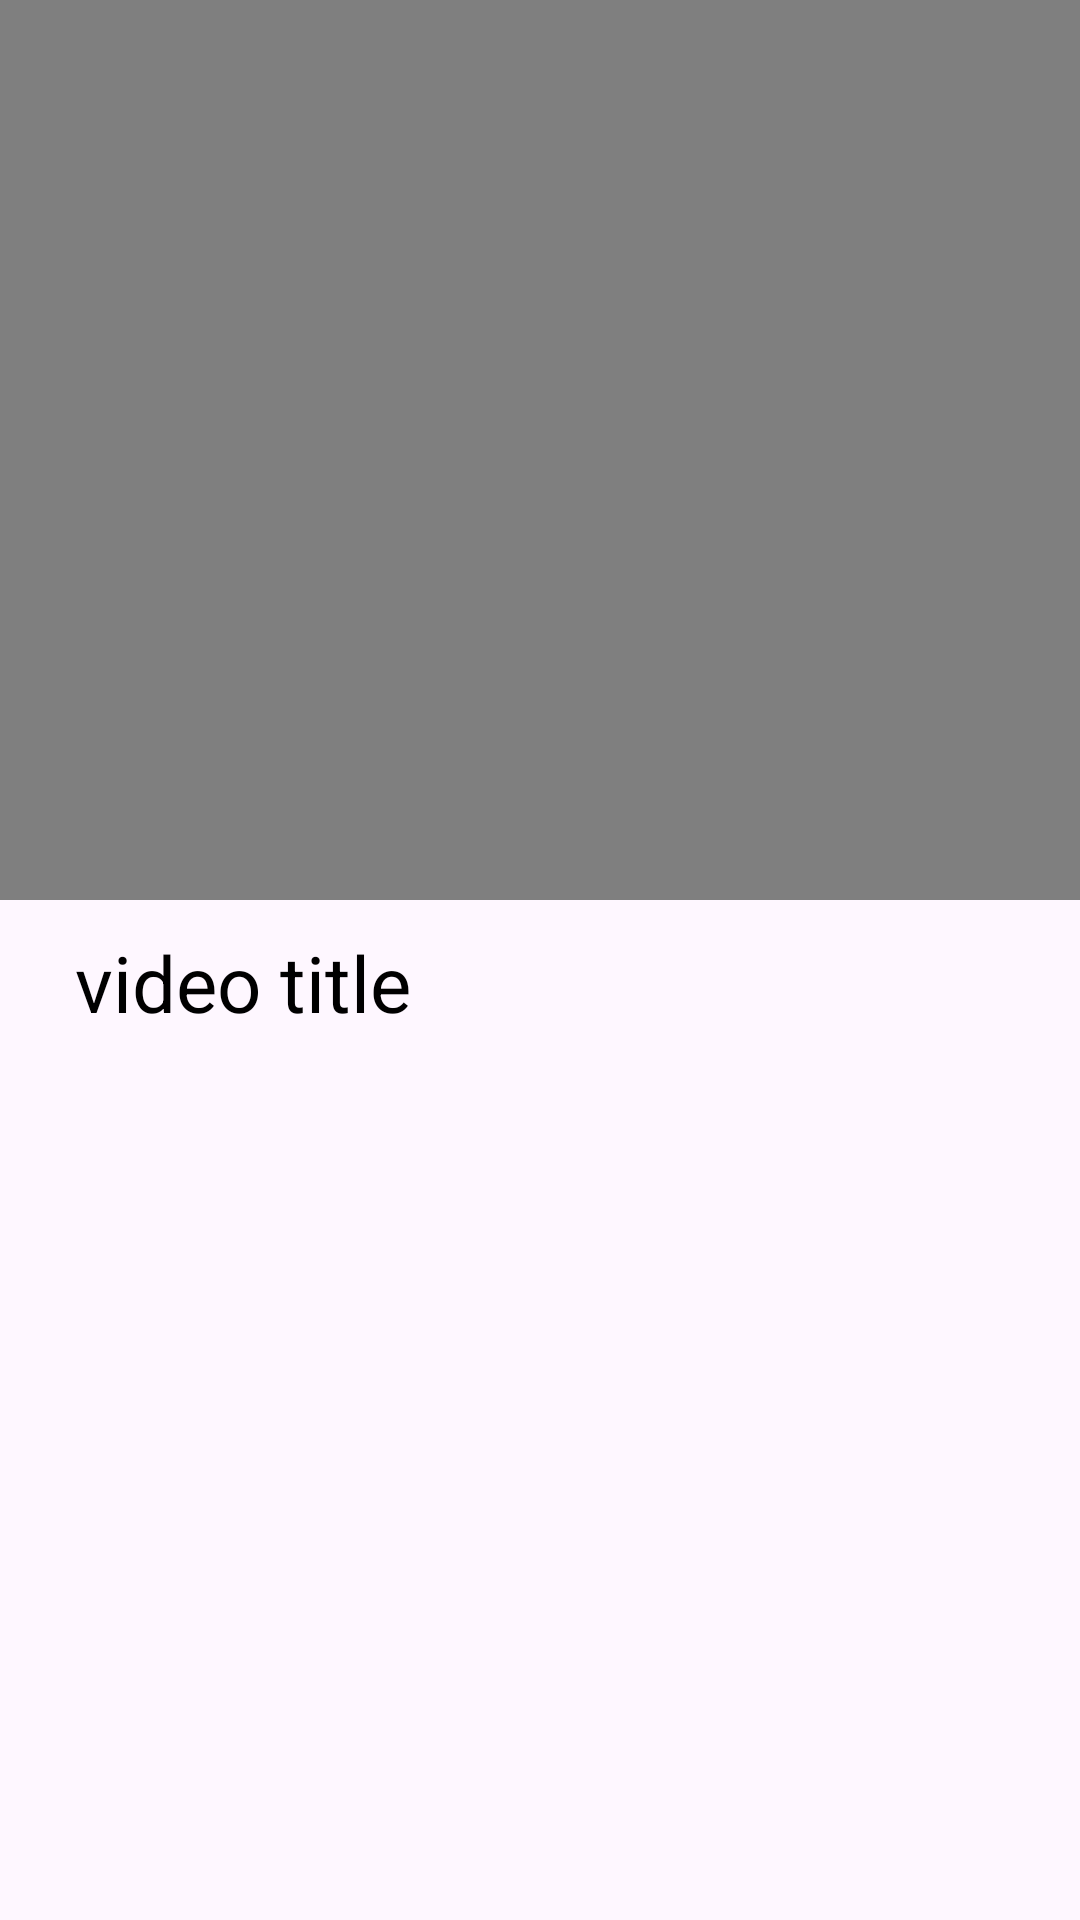

Layout XML and referenced resources for this Android screen:
<!-- AndroidManifest.xml: application theme Theme.Navdrawerscratch -->
<!-- res/layout/fragment_videofragment.xml -->
<?xml version="1.0" encoding="utf-8"?>
<LinearLayout xmlns:android="http://schemas.android.com/apk/res/android"
    xmlns:tools="http://schemas.android.com/tools"
    android:layout_width="match_parent"
    android:layout_height="match_parent"
    android:orientation="vertical"
    tools:context="com.example.ebookapp.VideoFragment">
    <MediaController
        android:id="@+id/mediaController"
        android:layout_width="match_parent"
        android:layout_height="wrap_content"
        android:elevation="20dp"
        >
    <VideoView
        android:id="@+id/videoView"
        android:layout_width="match_parent"

        android:layout_height="300sp" />
    </MediaController>

    <TextView
        android:id="@+id/videotopic"
        android:layout_width="match_parent"
        android:layout_height="wrap_content"
        android:layout_marginTop="10sp"
        android:text="video title"
        android:paddingLeft="25sp"
        android:textColor="@color/black"

        android:textSize="26sp"
        />



</LinearLayout>
<!-- resources referenced by this layout -->
<resources>
  <color name="black">#FF000000</color>
  <style name="Theme.Navdrawerscratch" parent="Base.Theme.Navdrawerscratch" />
  <style name="Base.Theme.Navdrawerscratch" parent="Theme.Material3.DayNight.NoActionBar">
          
           <item name="colorPrimary">@color/blue</item>
          <item name="colorPrimaryVariant">@color/blue</item>
          <item name="android:statusBarColor">@color/blue</item>
  
      </style>
  <color name="blue">#1a9df1</color>
</resources>
